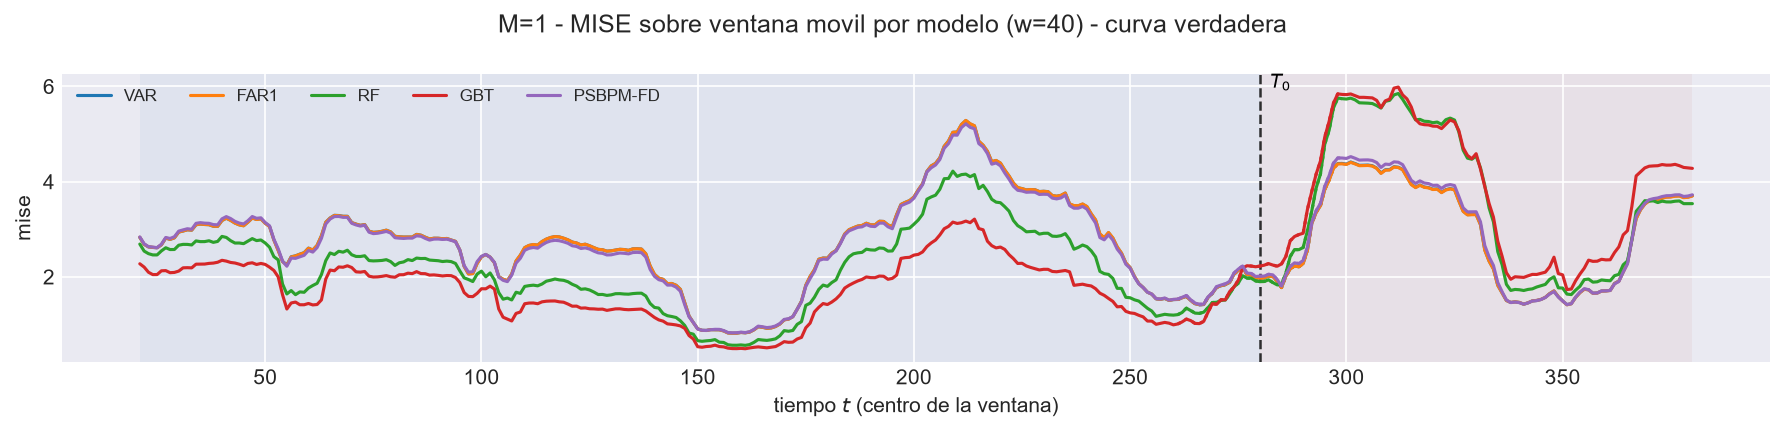

The data file committed next to this chart (first rows):
t_ini, t_fin, t_centro, bloque, n_ventana, cruza_T0, mise, rmse_f, mise_rel, modelo
2, 41, 21, train, 40, False, 2.829, 1.682, 1.013, VAR
3, 42, 22, train, 40, False, 2.683, 1.638, 1.001, VAR
4, 43, 23, train, 40, False, 2.628, 1.621, 1.004, VAR
5, 44, 24, train, 40, False, 2.617, 1.618, 1.003, VAR
6, 45, 25, train, 40, False, 2.61, 1.615, 1.001, VAR
7, 46, 26, train, 40, False, 2.673, 1.635, 1.007, VAR
8, 47, 27, train, 40, False, 2.814, 1.677, 1.004, VAR
9, 48, 28, train, 40, False, 2.786, 1.669, 1.005, VAR
10, 49, 29, train, 40, False, 2.819, 1.679, 1.008, VAR
11, 50, 30, train, 40, False, 2.94, 1.715, 1.004, VAR
12, 51, 31, train, 40, False, 2.962, 1.721, 1.003, VAR
13, 52, 32, train, 40, False, 2.988, 1.729, 1.001, VAR
14, 53, 33, train, 40, False, 2.981, 1.727, 0.9998, VAR
15, 54, 34, train, 40, False, 3.094, 1.759, 1.003, VAR
16, 55, 35, train, 40, False, 3.108, 1.763, 1.001, VAR
17, 56, 36, train, 40, False, 3.099, 1.76, 1.001, VAR
18, 57, 37, train, 40, False, 3.095, 1.759, 1.001, VAR
19, 58, 38, train, 40, False, 3.063, 1.75, 1.002, VAR
20, 59, 39, train, 40, False, 3.06, 1.749, 1.004, VAR
21, 60, 40, train, 40, False, 3.183, 1.784, 1.009, VAR
22, 61, 41, train, 40, False, 3.231, 1.798, 1.006, VAR
23, 62, 42, train, 40, False, 3.186, 1.785, 1.006, VAR
24, 63, 43, train, 40, False, 3.129, 1.769, 1.003, VAR
25, 64, 44, train, 40, False, 3.092, 1.758, 1.004, VAR
26, 65, 45, train, 40, False, 3.073, 1.753, 1.006, VAR
27, 66, 46, train, 40, False, 3.149, 1.774, 1.009, VAR
28, 67, 47, train, 40, False, 3.235, 1.799, 1.008, VAR
29, 68, 48, train, 40, False, 3.206, 1.79, 1.01, VAR
30, 69, 49, train, 40, False, 3.218, 1.794, 1.013, VAR
31, 70, 50, train, 40, False, 3.127, 1.768, 1.02, VAR
32, 71, 51, train, 40, False, 3.059, 1.749, 1.031, VAR
33, 72, 52, train, 40, False, 2.778, 1.667, 1.06, VAR
34, 73, 53, train, 40, False, 2.559, 1.6, 1.107, VAR
35, 74, 54, train, 40, False, 2.325, 1.525, 1.083, VAR
36, 75, 55, train, 40, False, 2.251, 1.5, 1.084, VAR
37, 76, 56, train, 40, False, 2.421, 1.556, 1.068, VAR
38, 77, 57, train, 40, False, 2.441, 1.562, 1.027, VAR
39, 78, 58, train, 40, False, 2.477, 1.574, 1.02, VAR
40, 79, 59, train, 40, False, 2.508, 1.584, 1.032, VAR
41, 80, 60, train, 40, False, 2.603, 1.613, 1.02, VAR
42, 81, 61, train, 40, False, 2.563, 1.601, 1.009, VAR
43, 82, 62, train, 40, False, 2.661, 1.631, 1.014, VAR
44, 83, 63, train, 40, False, 2.863, 1.692, 1.012, VAR
45, 84, 64, train, 40, False, 3.147, 1.774, 1.022, VAR
46, 85, 65, train, 40, False, 3.236, 1.799, 1.024, VAR
47, 86, 66, train, 40, False, 3.293, 1.815, 1.038, VAR
48, 87, 67, train, 40, False, 3.288, 1.813, 1.035, VAR
49, 88, 68, train, 40, False, 3.273, 1.809, 1.029, VAR
50, 89, 69, train, 40, False, 3.272, 1.809, 1.029, VAR
51, 90, 70, train, 40, False, 3.141, 1.772, 1.019, VAR
52, 91, 71, train, 40, False, 3.108, 1.763, 1.016, VAR
53, 92, 72, train, 40, False, 3.083, 1.756, 1.015, VAR
54, 93, 73, train, 40, False, 3.098, 1.76, 1.014, VAR
55, 94, 74, train, 40, False, 2.959, 1.72, 1.02, VAR
56, 95, 75, train, 40, False, 2.935, 1.713, 1.018, VAR
57, 96, 76, train, 40, False, 2.941, 1.715, 1.016, VAR
58, 97, 77, train, 40, False, 2.957, 1.72, 1.014, VAR
59, 98, 78, train, 40, False, 2.98, 1.726, 1.014, VAR
60, 99, 79, train, 40, False, 2.945, 1.716, 1.012, VAR
61, 100, 80, train, 40, False, 2.852, 1.689, 1.022, VAR
... 2,820 more rows
